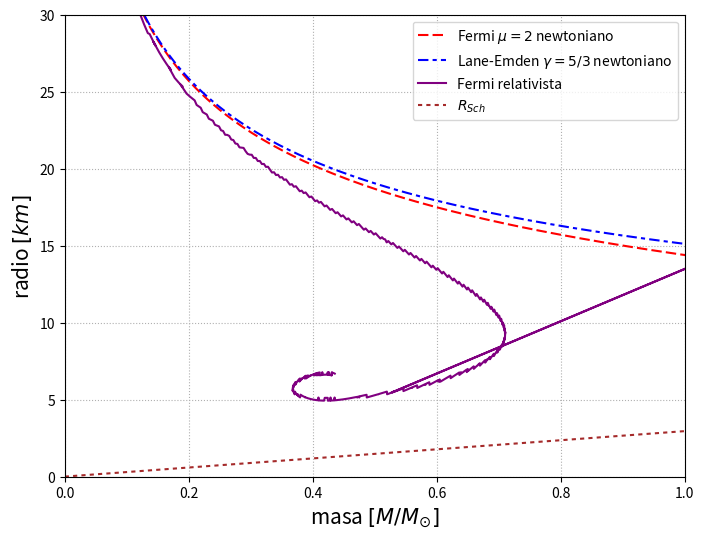

Generate this figure with matplotlib: (Note: this script raises an exception after producing the figure.)
# -*- coding: utf-8 -*-
from matplotlib.pyplot import *
from numpy import *
from scipy.integrate import odeint, quad

def dm_dt(m_t, equis):
    #retorna dm, dt
    m = m_t[0]
    t = m_t[1]
    dmdx = equis**2*(sinh(t)- t)
    
    dtdx = (-4.0/(equis*(equis-2.0*m)))*((equis**3/3.0)*(sinh(t) 
                    - 8.0*sinh(t/2.0) + 3.0*t) + m)*((sinh(t) - 2.0*sinh(t/2.0))/(cosh(t)-4.0*cosh(t/2.0)+3.0))
    #print(unoportres)
    return (dmdx, dtdx)

####################################################################
####### Parte relativista ##########################################
####################################################################
te_0b = linspace(0.1,10.5,1200)
equis = linspace(1.0e-6, 15.0, 1000)

x1s = []
m1s = []


for t in te_0b:
    m0_t0 = [0.0, t]
    sol = odeint(dm_dt, m0_t0, equis)
    if len(where(sol[:,0]<0)[0]) is not 0:
        pos = (where(sol[:,0] < 0)[0][0])-1#tiene algunos nan, por eso se cae
    elif len(where(isnan(sol[:,0])==True)[0]) is not 0:
        pos = where(isnan(sol[:,0])==True)[0][0]-1 #Es para la solucion de t   XXXXXXXXXXXXXXXXXX
    dte = dm_dt([sol[pos,0], sol[pos,1]], equis[pos])[1] #el valor de dt en la pos
    #aqui solo podemos hacer una extrapolacion lineal (una recta), pues no tenemos la segunda derivada
    x1 = equis[pos] - sol[pos,1] / dte   
    x1s.append(x1)
    dme = dm_dt([sol[pos,0], sol[pos,1]], equis[pos])[0] #el vamos de dm en la pos
    m1 = dme * (x1 - equis[pos]) + sol[pos,0] #esto es m(x1)
    m1s.append(m1) 

densidad = 5.725e17*(sinh(te_0b) - te_0b) #  kg/m^3
radio = 13.683*array(x1s) # km
masa = 9.2648*array(m1s) #en masas solares

def dphialt(phi, eta, iyo):
    return(phi[1], -2.0*phi[1]/eta-(abs(phi[0]**2 - iyo**2))**(1.5)) 
def dphi(phi, eta, iyo):
    return(phi[1], -2.0*phi[1]/eta-(phi[0]**2 - iyo**2 )**(1.5)) 

####################################################################
####### Parte newtoniana ###########################################
####################################################################
phi0 = [1.0, 0.0] #Las mismas condiciones iniciales que en Lane-Emden
eta = linspace(1.0e-30, 40.0, 1000)

eta1s = []
eta2Tpx1s = []
rhoNS = []
radioNS = []
masaNS = []

yceros = linspace(0.0, 0.9997, 1000)

for y in yceros:
    sol = odeint(dphialt, phi0, eta, args=(y,))
    pos = (where(sol[:,0] - y < 0)[0][0])-1
    ddphi = dphi([sol[pos,0], sol[pos,1]], eta[pos], y)[1] #segunda derivada en  la ultima posicion

    #print(ddphi) 
    Deta0 = roots([0.5*ddphi,sol[pos,1],sol[pos,0]-y])
    Deta = sort(Deta0[where(Deta0>0)])[0]
    eta1 = eta[pos]+Deta
    eta1s.append(eta1)
    eta2Tpx1 = -eta1**2.0*(sol[pos,1] + Deta*ddphi)
    eta2Tpx1s.append(eta2Tpx1)

radioNS = 4.18945*array(eta1s)*yceros
masaNS = 2.83673*array(eta2Tpx1s)
rhoNS = 6.10656e18 * (yceros**(-2.0) - 1.0)**(3.0/2)
    
  
erreNS = linspace(1.0e-30, 30, 10000)    
emeNS = 3.4518*(10.0/erreNS)**3 #En masas solares

# Caso ultra relativista, alta densidad.
Mch = 5.7252

colores = ['blue','brown','red', 'purple']
dasheses = [[],[5,2],[5,2,2,2],[2,2]]

masita = linspace(0,6,10000)
radio_s = 2.953699653*masita  #radio de Schwarzschild


figure(figsize=(8,6))
plot(masaNS, radioNS, colores[2], dashes=dasheses[1], linewidth=1.50, label='Fermi $\mu=2$ newtoniano')
plot(emeNS, erreNS, colores[0], dashes=dasheses[2], linewidth=1.50, label='Lane-Emden $\gamma=5/3$ newtoniano')
plot(masa, radio, colores[3], dashes=dasheses[0], linewidth=1.50, label='Fermi relativista')
plot(masita, radio_s, colores[1], dashes=dasheses[3], linewidth=1.50, label='$R_{Sch}$')
xlim(0,1)
ylim(0,30)
xlabel('masa $[M/M_{\odot}]$',fontsize=15)
ylabel('radio $[km]$',fontsize=15)
grid(linestyle='dotted')
legend()
savefig('../fig/fig-fermi-rel-masa-radio-b.pdf')
#show()


